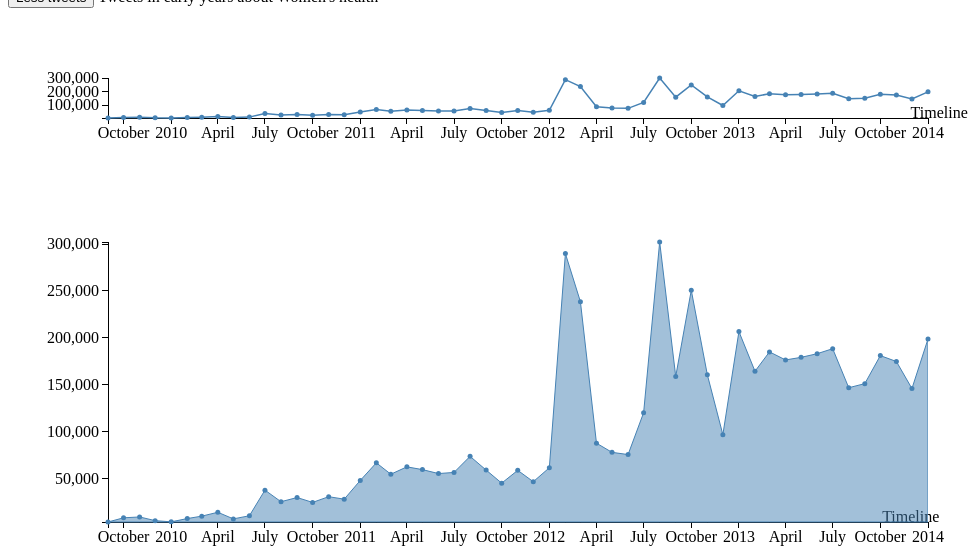
D3 v3 page, settled after 360 driven frames (6 s of simulated time); the page loaded 1 data file(s).


// ── unHealth.js
var bbDetail, bbOverview, dataSet, svgO, svgD;

var margin = {
    top: 50,
    right: 40,
    bottom: 50,
    left: 100
};

var width = 960 - margin.left - margin.right;

var height = 800 - margin.bottom - margin.top;

var parseDate = d3.time.format("%m/%Y").parse;

    var bbVis = {
            x: 0 + 100,
            y: 10,
            w: width - 100,
            h: 100
        };

var bbOverview = {
    x: 0,
    y: 10,
    w: width,
    h: 60
};

var xO = d3.time.scale()
    .range([0, bbOverview.w]);

var yO = d3.scale.linear()
    .range([bbOverview.h, 20]);

var xAxisO = d3.svg.axis()
    .scale(xO)
    .orient("bottom");

var yAxisO = d3.svg.axis()
    .scale(yO)
    .orient("left")
    .ticks(3);

var lineO = d3.svg.line()
    .x(function(d) { return xO(d.AnalysisDate); })
    .y(function(d) { return yO(d.WomensHealth); });

var bbDetail = {
    x: 0,
    y: 100,
    w: width,
    h: 300
};

var xD = d3.time.scale()
         .range([0, bbDetail.w]);

var yD = d3.scale.linear()
         .range([bbDetail.h, 20]);

var xAxisD = d3.svg.axis()
             .scale(xD)
             .orient("bottom");

var yAxisD = d3.svg.axis()
            .scale(yD)
            .orient("left");

var lineD = d3.svg.line()
            .x(function(d) { return xD(d.AnalysisDate); })
            .y(function(d) { return yD(d.WomensHealth); });

var area = d3.svg.area()
            .x(function(d) { return xD(d.AnalysisDate); })
            .y0(bbDetail.h)
            .y1(function(d) { return yD(d.WomensHealth); });

dataSet = [];

var svgO =   d3.select("#visUN")
            .append("svg")
            .attr({ width : width + margin.left + margin.right,
                   height: bbOverview.h + margin.top + margin.bottom
            })
            .append("g")
            .attr({ transform: "translate(" + margin.left + "," + margin.top + ")" });

var svgD =   d3.select("#visUN")
            .append("svg")
            .attr({ width : width + margin.left + margin.right,
                   height: bbDetail.h + margin.top + margin.bottom
            })
            .append("g")
            .attr({ transform: "translate(" + margin.left + "," + margin.top + ")" });

d3.csv("Twitter.csv", function(error, data) {
    data.forEach(function(d) {
    d.AnalysisDate = parseDate(d.AnalysisDate);
    d.WomensHealth = parseInt(+d.WomensHealth);
    });

  xO.domain(d3.extent(data, function(d) { return d.AnalysisDate; }));
  yO.domain(d3.extent(data, function(d) { return d.WomensHealth; }));

    // Brush

    var brush = d3.svg.brush().x(xO).on("brush", brushed);

  svgO.append("g")
      .attr("class", "x axis")
     // .attr("class", "line")
      .attr("transform", "translate(0," + bbOverview.h + ")")
      .call(xAxisO)
      .append("text")
      .attr("transform", "rotate(0)")
      .attr("x", xO(d3.max(data,function (d) { return +d.AnalysisDate}))+30)
      .attr("dx", ".61em")
      .style("text-anchor", "end")
      .text("Timeline");


  svgO.append("g")
      .attr("class", "y axis")
      .call(yAxisO);

svgO.append("g")
       .attr("class", "brush")
       .call(brush)
       .selectAll("rect").attr({ height: 60,
                                 transform: "translate(0,"+bbOverview.x+")" });

  svgO.append("path")
      .datum(data)
      .attr("class", "line")
      .attr("d", lineO);
  
  svgO.append("defs").append("clipPath")
    .attr("id", "clip")
    .append("rect")
    .attr("width", width)
    .attr("height", height);

  svgO.selectAll("dot")        
        .data(data)                                     
        .enter().append("circle")                               
        .filter(function(d) { return d.WomensHealth > 0 })                                          
        .style("fill", "steelblue")                                
        .attr("r", 2.5)                                     
        .attr("cx", function(d) { return xO(d.AnalysisDate); })       
        .attr("cy", function(d) { return yO(d.WomensHealth); });

  xD.domain(d3.extent(data, function(d) { return d.AnalysisDate; }));
  yD.domain(d3.extent(data, function(d) { return d.WomensHealth; }));

  svgD.append("g")
      .attr("class", "x axis")
     // .attr("class", "line")
      .attr("transform", "translate(0," + bbDetail.h + ")")
      .call(xAxisD)
      .append("text")
      .attr("transform", "rotate(0)")
      .attr("x", xD(d3.max(data,function (d) { return +d.AnalysisDate})))
      .attr("dx", ".71em")
      .style("text-anchor", "end")
      .text("Timeline");

   svgD.append("g")
      .attr("class", "y axis")
      .call(yAxisD);    

   svgD.append("path")
      .attr("class", "detailArea")
      .datum(data)
      //.attr("class", "line")
      .attr("d", area);


   svgD.selectAll("dot")        
        .data(data)                                     
        .enter().append("circle")
        .attr("class","detailDots")                               
        .filter(function(d) { return d.WomensHealth > 0 })                                          
        .style("fill", "steelblue")                                
        .attr("r", 2.5)                                     
        .attr("cx", function(d) { return xD(d.AnalysisDate); })       
        .attr("cy", function(d) { return yD(d.WomensHealth); });
    
    function brushed() {
            svgO.selectAll(".rectSelection").remove();
            svgD.selectAll(".detailDots").data([]).exit().remove();

            xD.domain(brush.empty() ? xO.domain() : brush.extent());
            svgD.select(".detailArea").attr("d", area);
            svgD.select(".x.axis").call(xAxisD);
        }

    d3.selectAll("#btnEvent1").on("click",function(){

        svgO.selectAll(".rectSelection").remove();
        svgD.selectAll(".detailDots").data([]).exit().remove();

        svgO.append("g")
            .call(brush)
            .append("rect")  
            .attr("class", "rectSelection")
            .attr({ height: 60,
                    transform: "translate(0,"+bbOverview.x+")" ,
                      x:xO(new Date(2012,5)),
                     width:60
                  });


        xD.domain([new Date(2012,5), new Date(2012,9)]);
            svgD.select(".detailArea").attr("d", area);
            svgD.select(".x.axis").call(xAxisD);

    })

d3.selectAll("#btnEvent2").on("click",function(){
        svgO.selectAll(".rectSelection").remove();
        svgD.selectAll(".detailDots").data([]).exit().remove();

        svgO.append("g")
            .call(brush)
            .append("rect")  
            .attr("class", "rectSelection")
            .attr({ height: 60,
                transform: "translate(0,"+bbOverview.x+")" ,
                x:xO(new Date(2009,8)),
                width:60
                });


        xD.domain([new Date(2009,8), new Date(2010,0)]);
            svgD.select(".detailArea").attr("d", area);
            svgD.select(".x.axis").call(xAxisD);

})

});

var convertToInt = function(s) {
    return parseInt(s.replace(/,/g, ""), 10);
};



### data: Twitter.csv, 780 bytes — head not shown